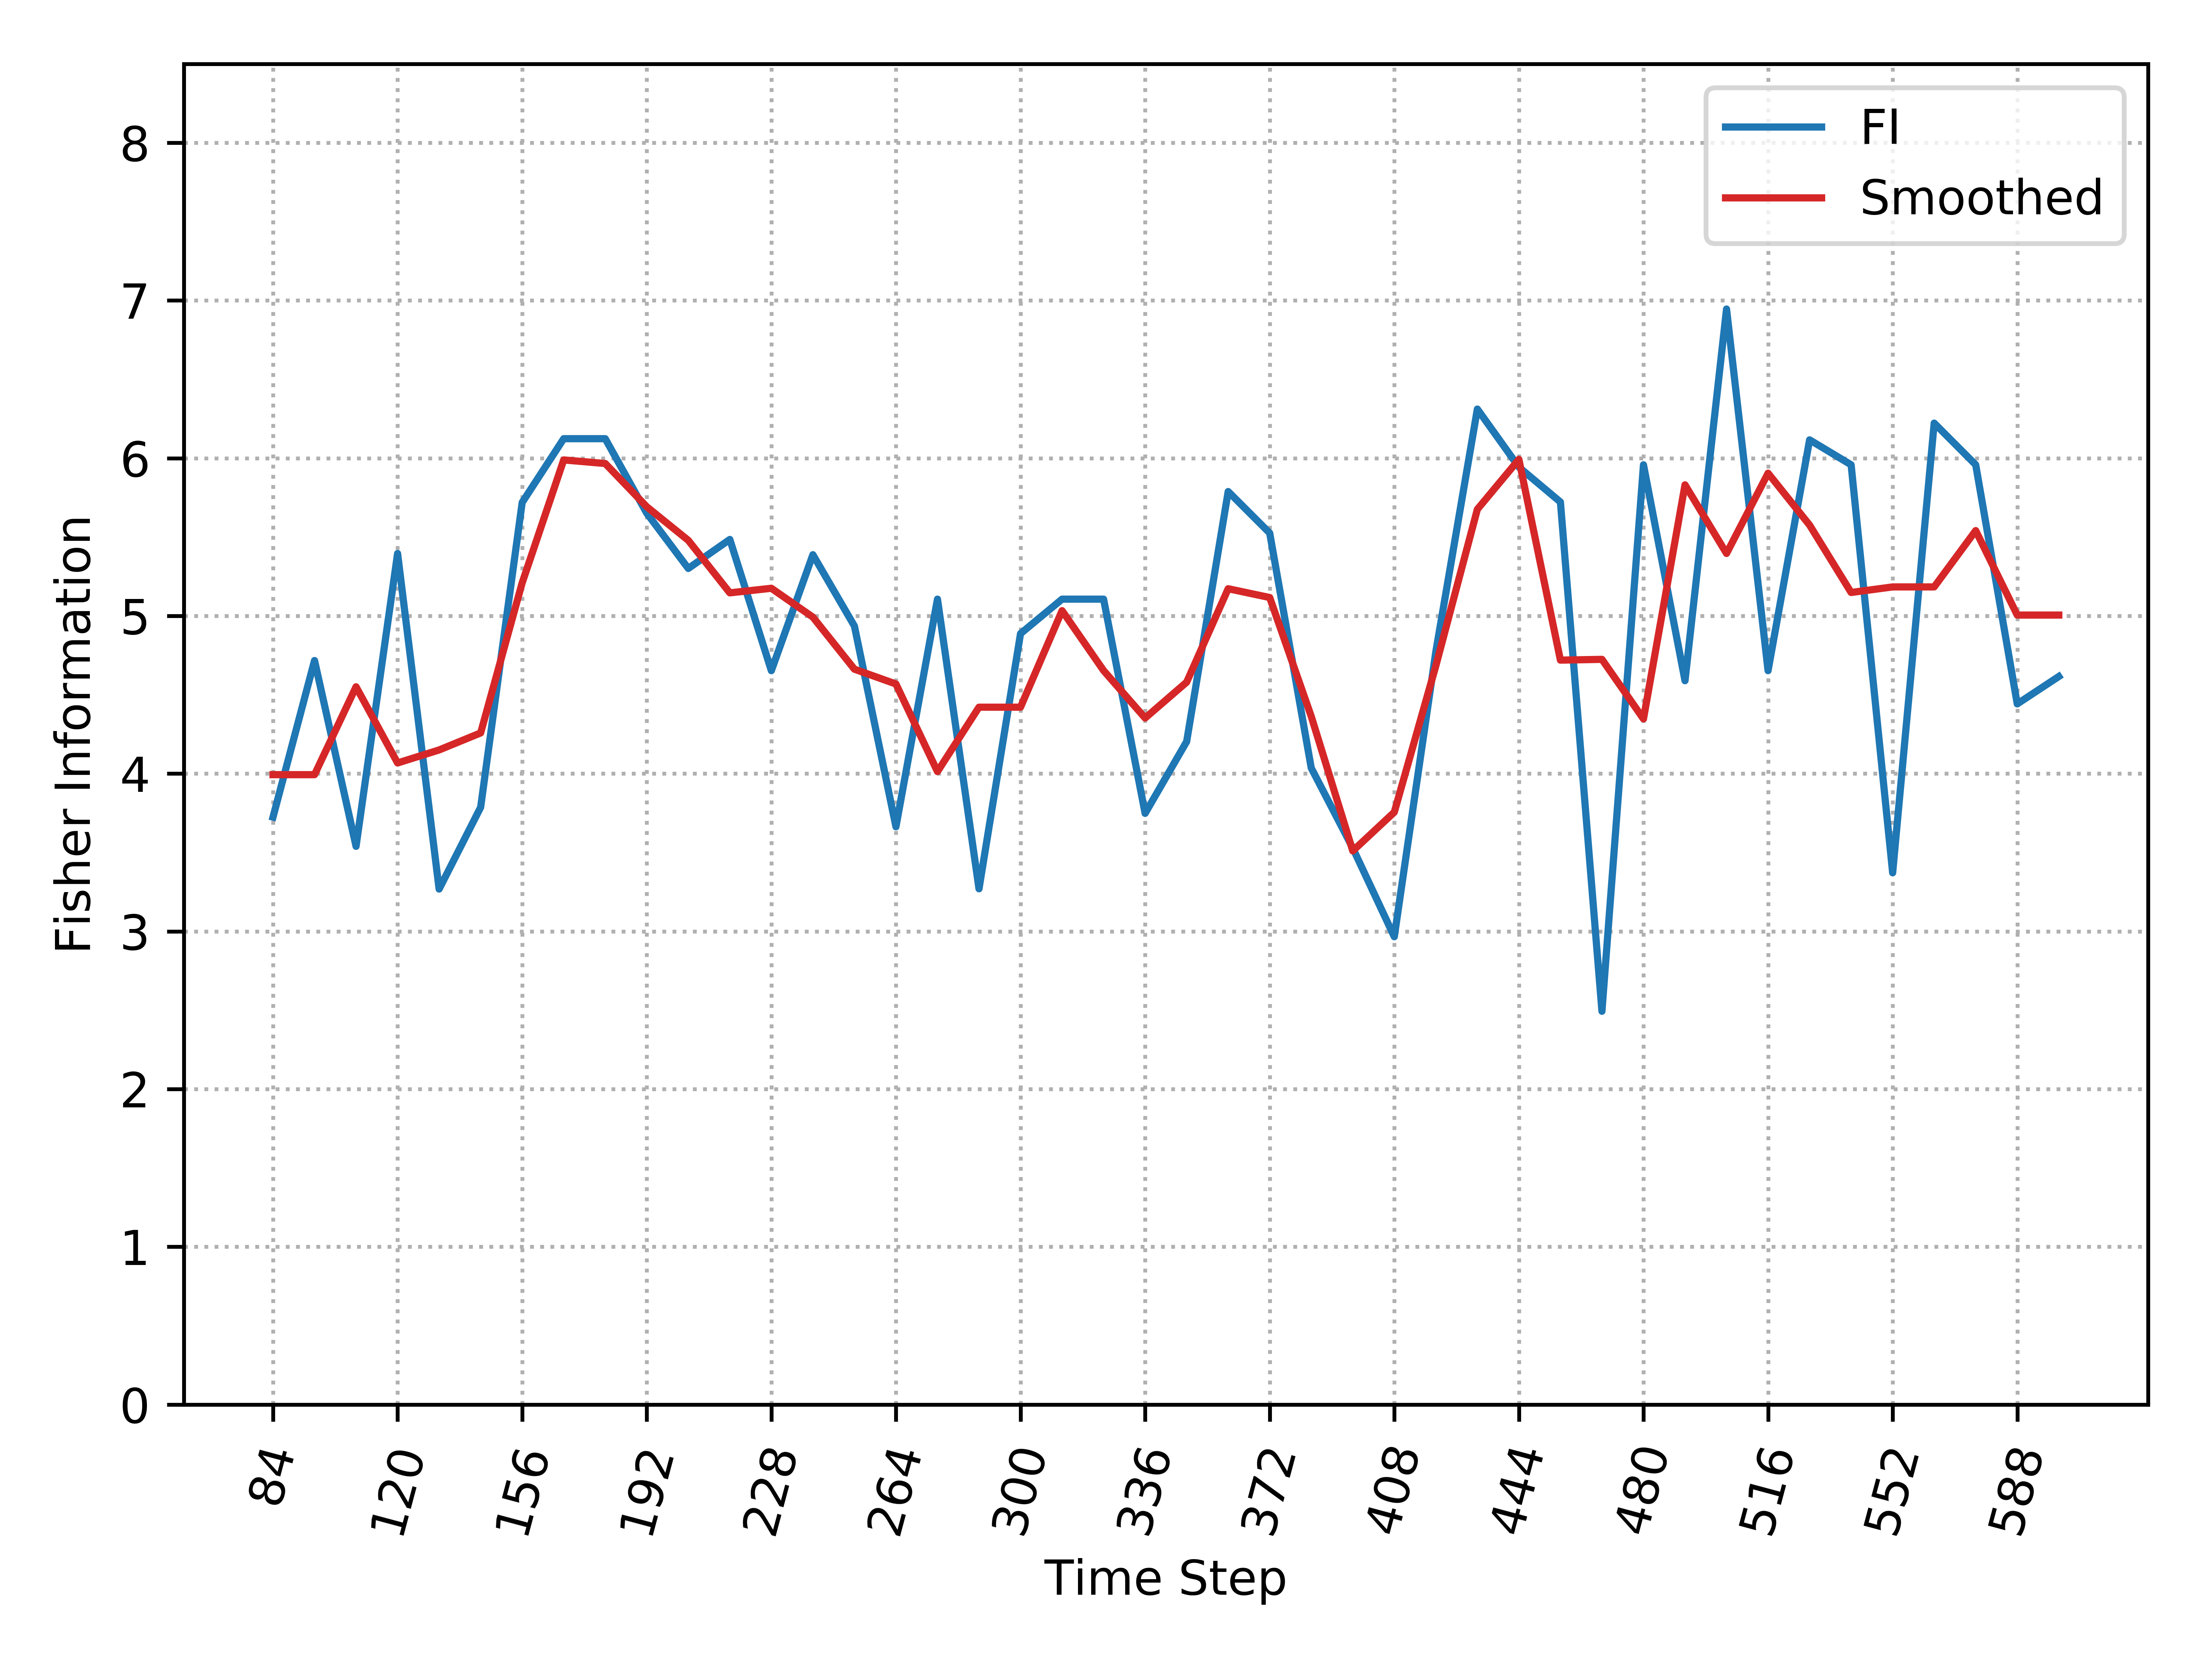

Source data for this figure (header and first rows):
, Time_Step, FI, Smooth_FI
0, 84, 3.724, 3.994
1, 96, 4.717, 3.994
2, 108, 3.539, 4.551
3, 120, 5.396, 4.068
4, 132, 3.268, 4.15
5, 144, 3.787, 4.258
6, 156, 5.72, 5.21
7, 168, 6.124, 5.989
8, 180, 6.124, 5.967
9, 192, 5.652, 5.692
10, 204, 5.301, 5.479
11, 216, 5.485, 5.146
12, 228, 4.653, 5.176
13, 240, 5.388, 4.993
14, 252, 4.936, 4.663
15, 264, 3.663, 4.569
16, 276, 5.107, 4.013
17, 288, 3.27, 4.422
18, 300, 4.888, 4.422
19, 312, 5.107, 5.034
20, 324, 5.107, 4.654
21, 336, 3.748, 4.353
22, 348, 4.204, 4.58
23, 360, 5.789, 5.173
24, 372, 5.526, 5.117
25, 384, 4.036, 4.363
26, 396, 3.528, 3.51
27, 408, 2.966, 3.756
28, 420, 4.773, 4.684
29, 432, 6.312, 5.676
30, 444, 5.944, 5.993
31, 456, 5.723, 4.72
32, 468, 2.494, 4.725
33, 480, 5.959, 4.347
34, 492, 4.589, 5.831
35, 504, 6.946, 5.396
36, 516, 4.653, 5.905
37, 528, 6.117, 5.576
38, 540, 5.959, 5.149
39, 552, 3.371, 5.184
40, 564, 6.223, 5.184
41, 576, 5.959, 5.541
42, 588, 4.442, 5.006
43, 600, 4.616, 5.006
